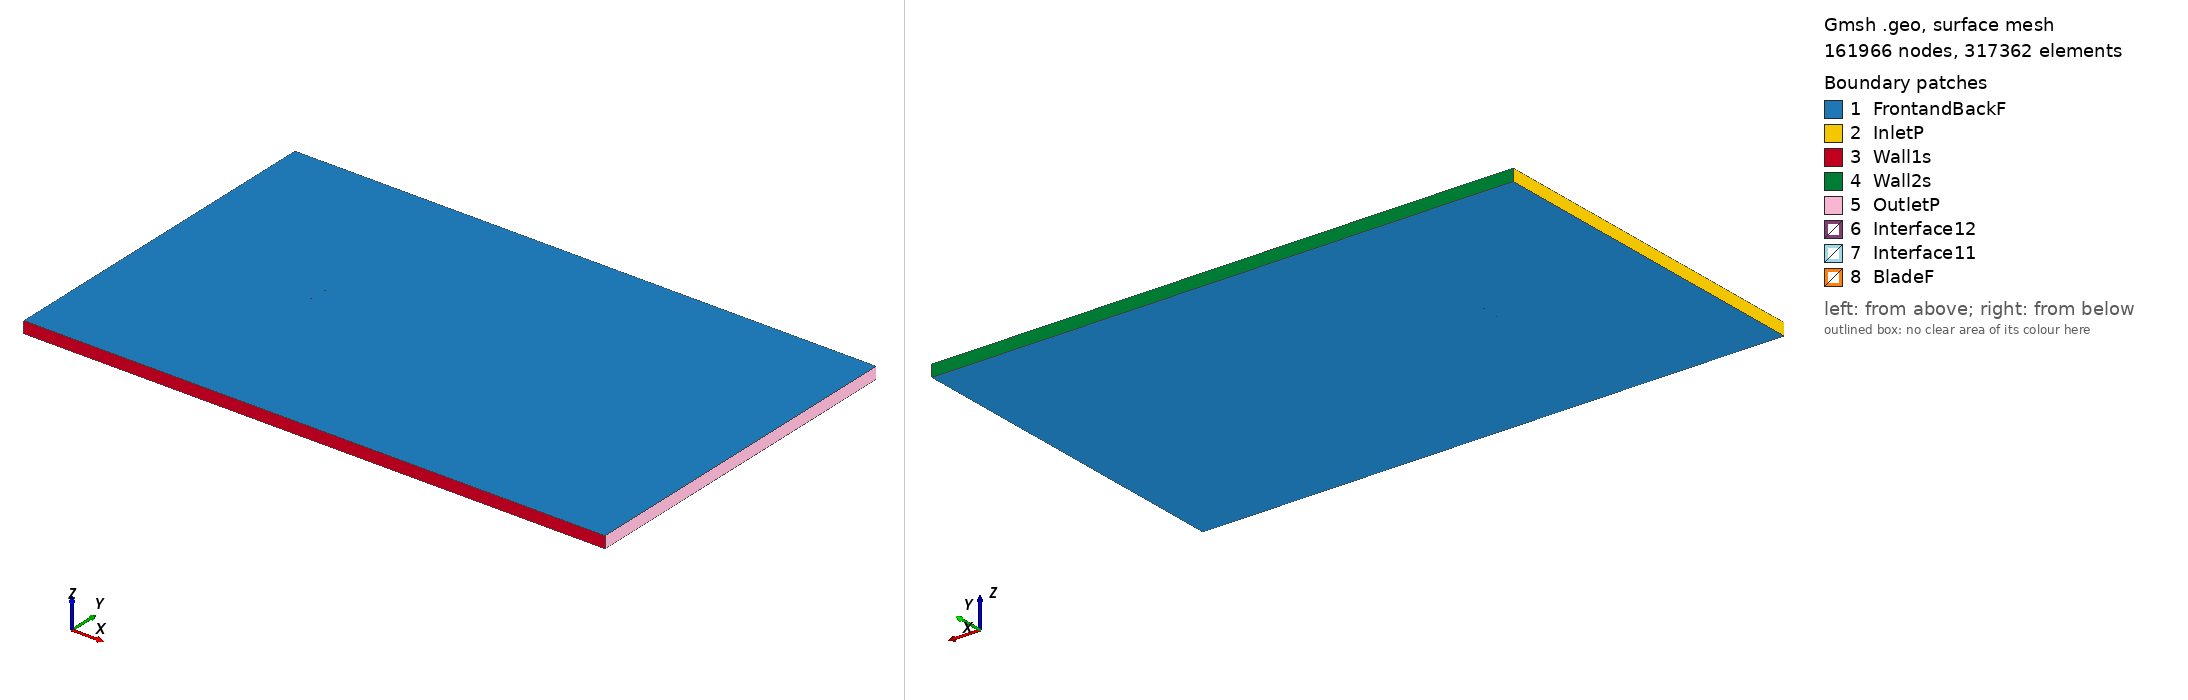

Gmsh geometry script, surface-meshed: 161966 nodes, 317362 surface elements. Boundary patches (legend numbers): 1 FrontandBackF, 2 InletP, 3 Wall1s, 4 Wall2s, 5 OutletP, 6 Interface12, 7 Interface11, 8 BladeF. Left view from above one corner, right view from below the opposite corner. Legend entries are the model's physical surfaces. The drawing asked Gmsh for element sizes between 1% and 20% of the model's largest extent; the script's own settings can give other sizes.

=== raf33_tsr_3.3474_aoa_-9.7405.geo (drawn) ===
SetFactory("OpenCASCADE");

Point(1) = {0.073817, 0.748548, 0, 1.0};
Point(2) = {0.070748, 0.748343, 0, 1.0};
Point(3) = {0.062984, 0.747877, 0, 1.0};
Point(4) = {0.047269, 0.748041, 0, 1.0};
Point(5) = {0.031450, 0.748816, 0, 1.0};
Point(6) = {0.015633, 0.749591, 0, 1.0};
Point(7) = {-0.000122, 0.750000, 0, 1.0};
Point(8) = {-0.015703, 0.749372, 0, 1.0};
Point(9) = {-0.031027, 0.747218, 0, 1.0};
Point(10) = {-0.046040, 0.743235, 0, 1.0};
Point(11) = {-0.053401, 0.740390, 0, 1.0};
Point(12) = {-0.060598, 0.736568, 0, 1.0};
Point(13) = {-0.064109, 0.734138, 0, 1.0};
Point(14) = {-0.067594, 0.731557, 0, 1.0};
Point(15) = {-0.070984, 0.728410, 0, 1.0};
Point(16) = {-0.072602, 0.726380, 0, 1.0};
Point(17) = {-0.073919, 0.722580, 0, 1.0};
Point(18) = {-0.071626, 0.720615, 0, 1.0};
Point(19) = {-0.069626, 0.720389, 0, 1.0};
Point(20) = {-0.065762, 0.720729, 0, 1.0};
Point(21) = {-0.061939, 0.721313, 0, 1.0};
Point(22) = {-0.058137, 0.722019, 0, 1.0};
Point(23) = {-0.050543, 0.723492, 0, 1.0};
Point(24) = {-0.042953, 0.724996, 0, 1.0};
Point(25) = {-0.027765, 0.727942, 0, 1.0};
Point(26) = {-0.012494, 0.730400, 0, 1.0};
Point(27) = {0.002818, 0.732614, 0, 1.0};
Point(28) = {0.018116, 0.734920, 0, 1.0};
Point(29) = {0.033377, 0.737439, 0, 1.0};
Point(30) = {0.048575, 0.740325, 0, 1.0};
Point(31) = {0.063640, 0.744003, 0, 1.0};
Point(32) = {0.071131, 0.746086, 0, 1.0};
Point(33) = {0.074076, 0.747041, 0, 1.0};
Point(34) = {-0.073817, -0.748548, 0, 1.0};
Point(35) = {-0.070748, -0.748343, 0, 1.0};
Point(36) = {-0.062984, -0.747877, 0, 1.0};
Point(37) = {-0.047269, -0.748041, 0, 1.0};
Point(38) = {-0.031450, -0.748816, 0, 1.0};
Point(39) = {-0.015633, -0.749591, 0, 1.0};
Point(40) = {0.000122, -0.750000, 0, 1.0};
Point(41) = {0.015703, -0.749372, 0, 1.0};
Point(42) = {0.031027, -0.747218, 0, 1.0};
Point(43) = {0.046040, -0.743235, 0, 1.0};
Point(44) = {0.053401, -0.740390, 0, 1.0};
Point(45) = {0.060598, -0.736568, 0, 1.0};
Point(46) = {0.064109, -0.734138, 0, 1.0};
Point(47) = {0.067594, -0.731557, 0, 1.0};
Point(48) = {0.070984, -0.728410, 0, 1.0};
Point(49) = {0.072602, -0.726380, 0, 1.0};
Point(50) = {0.073919, -0.722580, 0, 1.0};
Point(51) = {0.071626, -0.720615, 0, 1.0};
Point(52) = {0.069626, -0.720389, 0, 1.0};
Point(53) = {0.065762, -0.720729, 0, 1.0};
Point(54) = {0.061939, -0.721313, 0, 1.0};
Point(55) = {0.058137, -0.722019, 0, 1.0};
Point(56) = {0.050543, -0.723492, 0, 1.0};
Point(57) = {0.042953, -0.724996, 0, 1.0};
Point(58) = {0.027765, -0.727942, 0, 1.0};
Point(59) = {0.012494, -0.730400, 0, 1.0};
Point(60) = {-0.002818, -0.732614, 0, 1.0};
Point(61) = {-0.018116, -0.734920, 0, 1.0};
Point(62) = {-0.033377, -0.737439, 0, 1.0};
Point(63) = {-0.048575, -0.740325, 0, 1.0};
Point(64) = {-0.063640, -0.744003, 0, 1.0};
Point(65) = {-0.071131, -0.746086, 0, 1.0};
Point(66) = {-0.074076, -0.747041, 0, 1.0};

// Lines: first blade (splines 1-4)
Spline(1) = {1:33};
Spline(2) = {33,1};

// Lines: second blade (splines 5-8)
Spline(3) = {34:66};
Spline(4) = {66,34};

// Outer domain (points 20001-4 and lines)
Point(67) = {-13.50000000, -15.00000000, 0, 1.0};
Point(68) = {-13.50000000, 15.00000000, 0, 1.0};
Point(69) = {36.00000000, 15.00000000, 0, 1.0};
Point(70) = {36.00000000, -15.00000000, 0, 1.0};
Line(11) = {67, 68};
Line(12) = {68, 69};
Line(13) = {69, 70};
Line(14) = {67, 70};

// Interface (between moving and stationary domain) (circles)
Circle(9) = {0, 0, 0, 0.80000000, 0, 2*Pi};
Circle(10) = {0, 0, 0, 0.80000000, 0, 2*Pi};

// Loops collect Lines/Splines/etc (blade1, blade2, domain, first circle)
Line Loop(1) = {1:2};
Line Loop(2) = {3:4};
Line Loop(3) = {11,12,13,-14};
Line Loop(4) = {9};

// BooleanDifference cuts out the circle/interface from the domain
Plane Surface(1) = {3};
Plane Surface(2) = {4};
BooleanDifference{ Surface{1}; Delete;}{ Surface{2}; Delete;}

// This one cuts out the blades from the inner circle/interface
Line Loop(6) = {10};
Plane Surface(5) = {6};
Plane Surface(6) = {1};
Plane Surface(7) = {2};
BooleanDifference{ Surface{5}; Delete;}{ Surface{6,7}; Delete;}

// extrude to 3rd dimension
Extrude {0, 0, 1} {Surface{1}; Surface{5}; Layers{1}; Recombine;}

// Physical Surfaces are the named boundaries (patches)
Physical Surface("Interface11") = {12};
Physical Surface("Interface12") = {10};

// sides of domain
Physical Surface("InletP") = {6};
Physical Surface("OutletP") = {9};

// top and bottom of domain
Physical Surface("Wall1s") = {7};
Physical Surface("Wall2s") = {8};

// Check FrontandBackF by ensuring there is nothing in the 3rd dimension
Physical Surface("FrontandBackF") = {1,11,5,17};
Physical Surface("BladeF") = {13:16};
Physical Volume("Turbine") = {2};
Physical Volume("Farfield") = {1};

// settings for airfoil boundary layer
Field[1] = BoundaryLayer;
Field[1].EdgesList = {1:4};
Field[1].hwall_n = 1e-3;
Field[1].thickness = 1.5e-2;
Field[1].ratio = 1.05;
Field[1].Quads = 1;
BoundaryLayer Field = 1;

// control points for mesh (blade and interface)
// floor((arc length / 1.5mm)/ 2) -> Transfinite Line
Transfinite Line {1,3} = 102 Using Progression 1;
Transfinite Line {2,4} = 2 Using Progression 1;
Transfinite Line {9, 15} = 800 Using Progression 1;

// For more information on gmsh syntax, visit http://gmsh.info/doc/texinfo/gmsh.html
